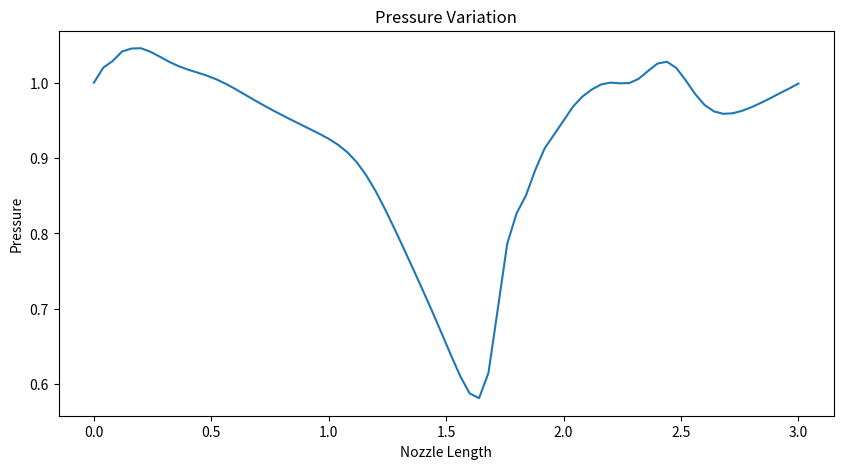
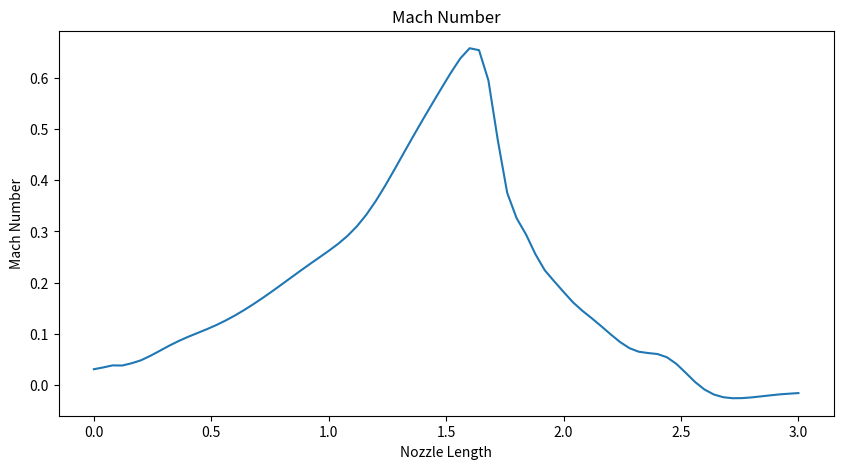
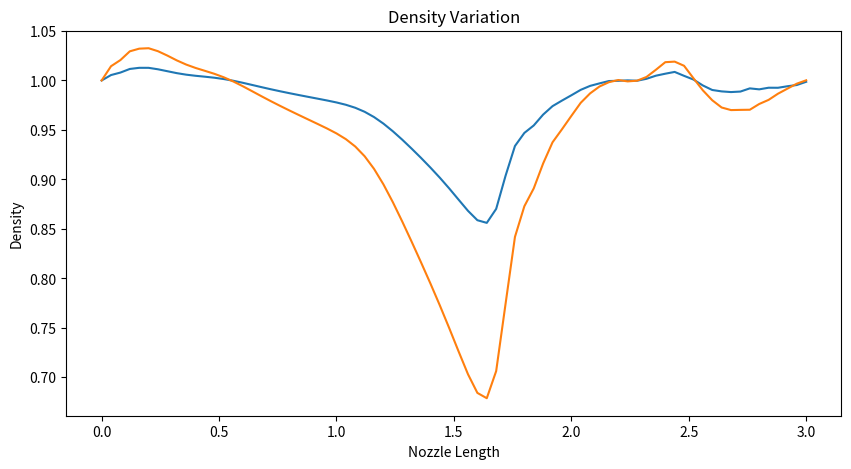

The matplotlib source for these figures, in order:
import numpy as np
import matplotlib.pyplot as plt

L = 3
dx = 0.04
N = int(L / dx) + 1
gamma = 1.4
R = 287

x = np.linspace(0, L, N)

dens = np.zeros(N)
dens_temp = np.zeros(N)
pres = np.zeros(N)
pres_temp = np.zeros(N)
vel = np.zeros(N)
temp = np.zeros(N)
vel_temp = np.zeros(N)
temp_temp = np.zeros(N)
eng = temp[:]

U1 = np.zeros(N)
U1_temp = np.zeros(N)
U2 = np.zeros(N)
U2_temp = np.zeros(N)
U3 = np.zeros(N)
U3_temp = np.zeros(N)
F1 = np.zeros(N)
F2 = np.zeros(N)
F3 = np.zeros(N)
J2 = np.zeros(N)

diff_U1 = np.zeros(N)
diff_U1_n1 = np.zeros(N)
diff_U2 = np.zeros(N)
diff_U2_n1 = np.zeros(N)
diff_U3 = np.zeros(N)
diff_U3_n1 = np.zeros(N)
Ap = np.zeros(N)
diff_Apf = np.zeros(N)
diff_Apb = np.zeros(N)


# Initial profile setup
for i in range(N):
    dens[i]=1-0.0003*i*dx
    temp[i]=1-0.00009333*i*dx
    vel[i]=0.05+0.11*i*dx
    

for i in range(N):
    Ap[i] = 1 + 2.2 * ((i * dx - 1.5) ** 2)

for i in range(N):
    diff_Apf[i] = ((1 + 2.2 * (((i + 1) * dx - 1.5) ** 2)) - (Ap[i])) / dx
    diff_Apb[i] = ((Ap[i]) - (1 + 2.2 * (((i - 1) * dx - 1.5) ** 2))) / dx

pend = dens[N-1]*temp[N-1] 

U1 = U1_temp = dens * Ap
U2 = U2_temp = U1 * vel
U3 = U1_temp = dens * ((temp / (gamma - 1)) + (gamma / 2) * vel * vel) * Ap

dens = U1 / Ap
pres = dens * temp

# Time iteration
for time in range(2000):
    # Calculating flux terms with minimal correction for division by zero
    F1 = U2
    F2 = ((U2 * U2 / (U1)) + ((gamma - 1) / gamma) * (U3 - (gamma / 2) * (U2 * U2 / (U1))))
    F3 = (gamma * U2 * U3 / (U1)) - ((gamma * (gamma - 1) / 2) * (U2 * U2 * U2 / (U1) ** 2))
    J2 = ((gamma - 1) / gamma) * (U3 - (gamma / 2) * (U2 * U2 / (U1))) * diff_Apf / Ap

    for i in range(1, N - 1):
        diff_U1[i] = -(F1[i + 1] - F1[i]) / dx
        diff_U2[i] = (-(F2[i + 1] - F2[i]) / dx) + J2[i]
        diff_U3[i] = -(F3[i + 1] - F3[i]) / dx

    dt_all = np.zeros(N - 2)
    for i in range(1, N - 1):
        dt_all[i - 1] = 0.5 * dx / (vel[i] + (temp[i] + 1e-6) ** 0.5)
    dt = min(dt_all)

    # Update temporary variables
    U1_temp = U1 + dt * diff_U1
    U2_temp = U2 + dt * diff_U2
    U3_temp = U3 + dt * diff_U3

    # Boundary conditions
    U1_temp[N - 1] = 2 * U1_temp[N - 2] - U1_temp[N - 3]
    U2_temp[0] = 2 * U2[1] - U2_temp[2]
    U2_temp[N - 1] = 2 * U2_temp[N - 2] - U2_temp[N - 3]
    vel_temp = U2_temp / (U1_temp + 1e-6)
    U3_temp[0] = U1_temp[0] * ((1 / (gamma - 1)) + (gamma / 2) * vel_temp[0] * vel_temp[0])
    U3_temp[N - 1] = (pend * Ap[N - 1] / (gamma - 1)) + ((gamma / 2) * U2_temp[N - 1] * vel_temp[N - 1])

    temp_temp = (gamma - 1) * ((U3_temp / (U1_temp + 1e-6)) - (gamma / 2) * vel_temp * vel_temp)
    dens_temp = U1_temp / Ap
    pres_temp = dens_temp * temp_temp

    F1 = U2_temp
    F2 = ((U2_temp * U2_temp / (U1_temp + 1e-6)) + ((gamma - 1) / gamma) * (U3_temp - (gamma / 2) * (U2_temp * U2_temp / (U1_temp + 1e-6))))
    F3 = (gamma * U2_temp * U3_temp / (U1_temp + 1e-6)) - ((gamma * (gamma - 1) / 2) * (U2_temp * U2_temp * U2_temp / (U1_temp + 1e-6) ** 2))
    J2 = ((gamma - 1) / gamma) * (U3_temp - (gamma / 2) * (U2_temp * U2_temp / (U1_temp + 1e-6))) * diff_Apb / Ap

    for i in range(1, N - 1):
        diff_U1_n1[i] = -(F1[i] - F1[i - 1]) / dx
        diff_U2_n1[i] = (-(F2[i] - F2[i - 1]) / dx) + J2[i]
        diff_U3_n1[i] = -(F3[i] - F3[i - 1]) / dx

    # Update main variables with corrected values
    for i in range(1, N - 1):
        U1[i] += 0.5 * dt * (diff_U1[i] + diff_U1_n1[i])
        U2[i] += 0.5 * dt * (diff_U2[i] + diff_U2_n1[i])
        U3[i] += 0.5 * dt * (diff_U3[i] + diff_U3_n1[i])

    # Apply boundary conditions to the updated variables
    U1[N - 1] = 2 * U1[N - 2] - U1[N - 3]
    U2[0] = 2 * U2[1] - U2[2]
    U2[N - 1] = 2 * U2[N - 2] - U2[N - 3]
    vel = U2 / (U1 + 1e-6)
    U3[0] = U1[0] * ((1 / (gamma - 1)) + (gamma / 2) * vel[0] * vel[0])
    U3[N - 1] = (pend * Ap[N - 1] / (gamma - 1)) + ((gamma / 2) * U2[N - 1] * vel[N - 1])
    temp = (gamma - 1) * ((U3 / (U1 + 1e-6)) - (gamma / 2) * vel * vel)

# Final calculations for plotting
dens = U1 / Ap
pres = dens * temp
Mach_no = vel / np.sqrt(temp + 1e-6)

vect = np.arange(0, N * dx, dx)
plt.figure(1, figsize=(10, 5))
plt.plot(vect, pres)  # Pressure distribution
plt.xlabel("Nozzle Length")
plt.ylabel("Pressure")
plt.title("Pressure Variation")
plt.show()

plt.figure(2, figsize=(10, 5))
plt.plot(vect, Mach_no)  # Mach number distribution
plt.xlabel("Nozzle Length")
plt.ylabel("Mach Number")
plt.title("Mach Number")
plt.show()

plt.figure(3, figsize=(10, 5))
plt.plot(vect, temp)  # Temperature distribution
plt.xlabel("Nozzle Length")
plt.ylabel("Temperature")
plt.title("Temperature Variation")
plt.show()

plt.figure(3, figsize=(10, 5))
plt.plot(vect, dens)  # density distribution
plt.xlabel("Nozzle Length")
plt.ylabel("Density")
plt.title("Density Variation")
plt.show()
